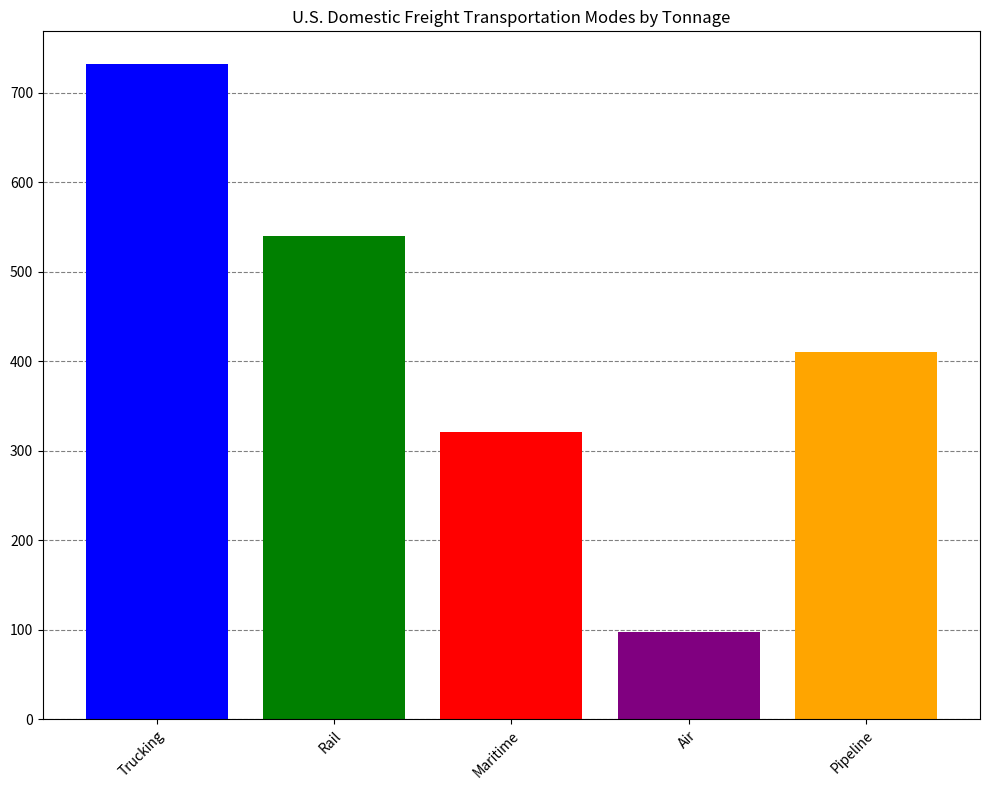

This chart was generated by the following Python code: (Note: this script raises an exception after producing the figure.)
import matplotlib.pyplot as plt
import os

# Given data transformation
data_labels = ["Tons Transported (million)"]
line_labels = ["Trucking", "Rail", "Maritime", "Air", "Pipeline"]
data = [732, 540, 321, 98, 410]

# Set the larger figsize to prevent content from being displayed inappropriately
plt.figure(figsize=(10, 8))

# Create a subplot
ax = plt.subplot(1, 1, 1)

# Plot vertical histogram
ax.bar(line_labels, data, color=['blue', 'green', 'red', 'purple', 'orange'])

# Set the title of the figure
plt.title('U.S. Domestic Freight Transportation Modes by Tonnage')

# Add grids to the background
ax.set_axisbelow(True)
ax.yaxis.grid(color='gray', linestyle='dashed')

# Add x-axis label rotation if necessary
ax.set_xticklabels(line_labels, rotation=45, ha="right", wrap=True)

# Automatically resizing the image by tight_layout before saving
plt.tight_layout()

# Save the figure to the given absolute path
save_path = '/cpfs01/user/liuqi/workspace/plotchart/data-300/histogram/png/249.png'
os.makedirs(os.path.dirname(save_path), exist_ok=True)
plt.savefig(save_path, format='png')

# Clear the current image state
plt.clf()
